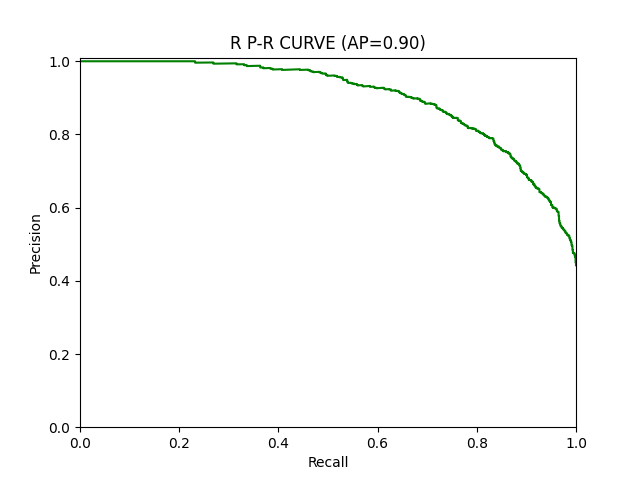

The data file committed next to this chart (first rows):
RECALL, 1.0, 1.0, 1.0, 1.0, 1.0, 1.0, 1.0, 1.0, 1.0, 1.0, 1.0, 1.0, 1.0, 1.0, 1.0, 1.0, 1.0, 1.0, 1.0, 1.0, 1.0, 1.0, 1.0
PRECISION, 0.4425, 0.4427, 0.4429, 0.443, 0.4432, 0.4434, 0.4436, 0.4437, 0.4439, 0.4441, 0.4443, 0.4444, 0.4446, 0.4448, 0.445, 0.4452, 0.4453, 0.4455, 0.4457, 0.4459, 0.446, 0.4462, 0.4464
Threshold, 0.005175, 0.005232, 0.00531, 0.005311, 0.005327, 0.005372, 0.005391, 0.005409, 0.005437, 0.005469, 0.005507, 0.005518, 0.005546, 0.005563, 0.005574, 0.005584, 0.005708, 0.005741, 0.005751, 0.005786, 0.005812, 0.005834, 0.005848
